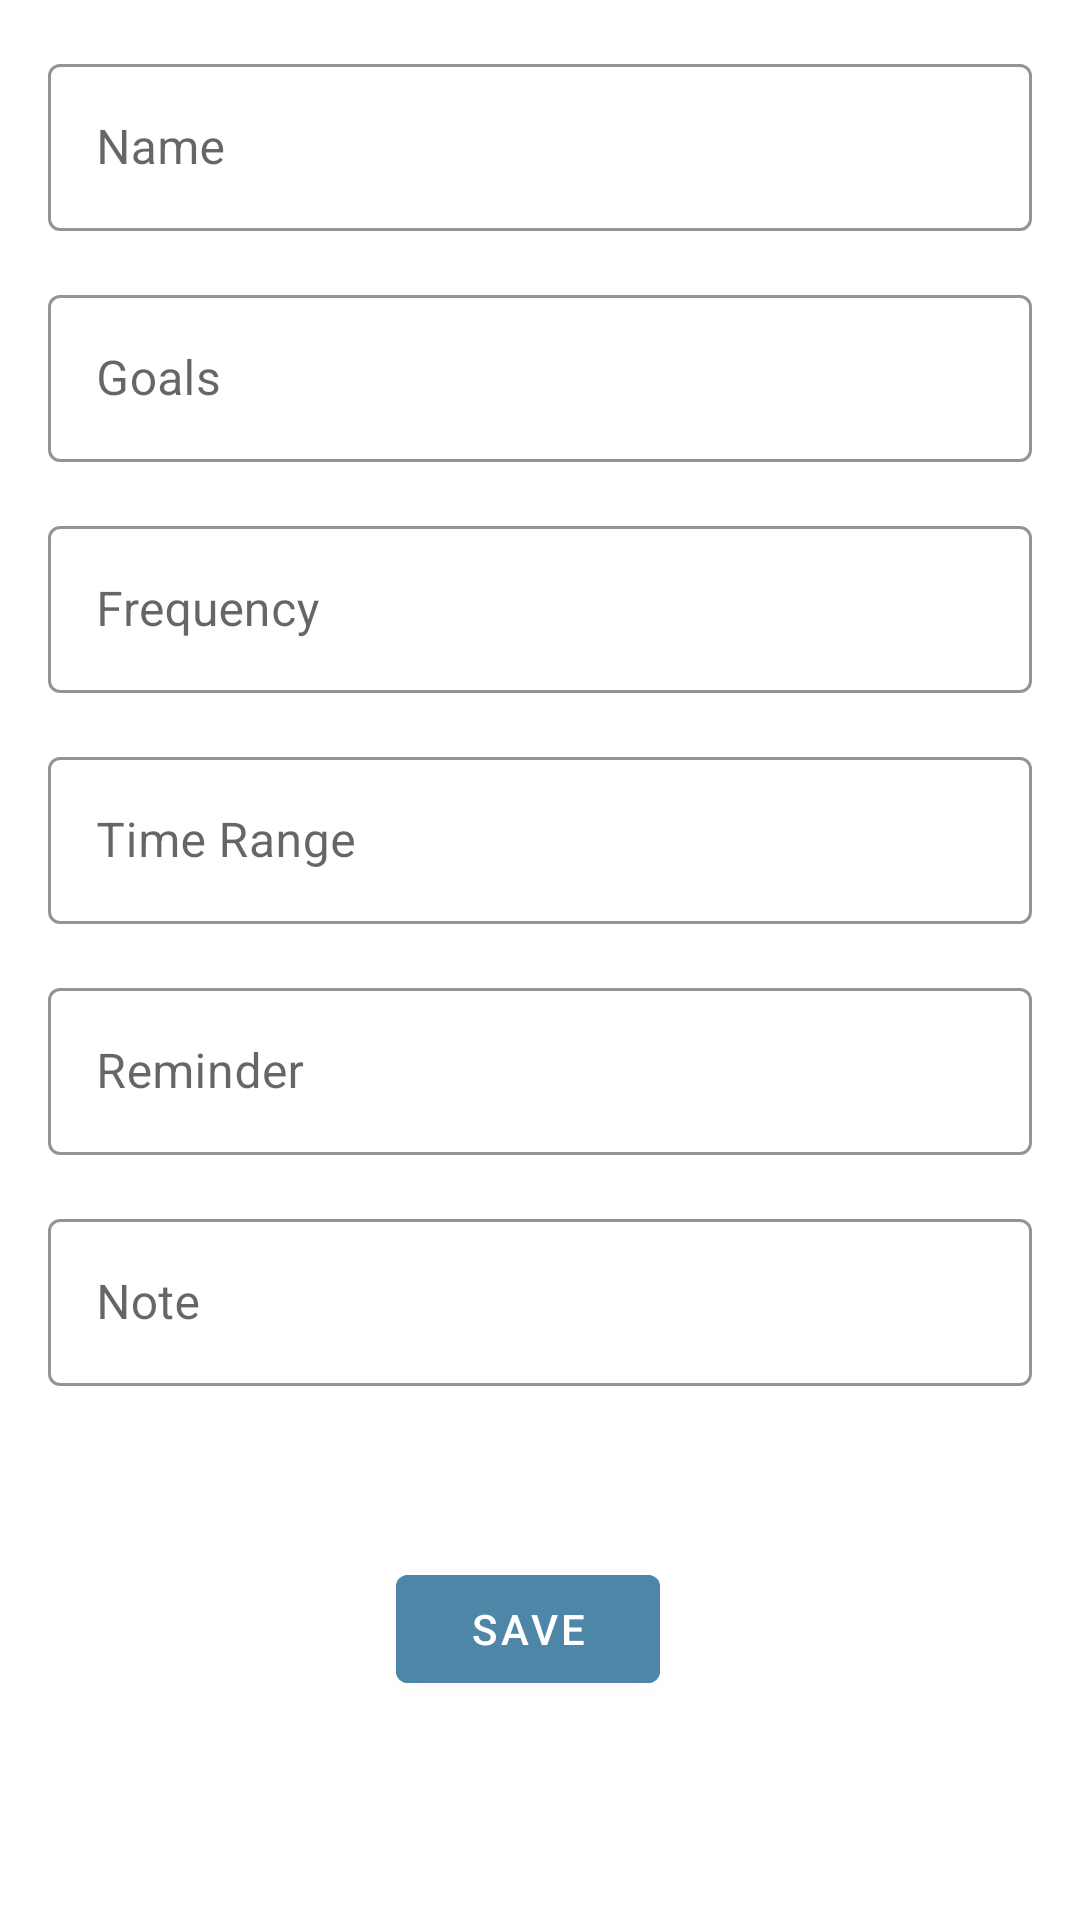

Produce the Android XML layout that renders to this screen, including the resource entries it uses.
<!-- AndroidManifest.xml: application theme Theme.Forage -->
<!-- res/layout/fragment_add_bad_habit.xml -->
<?xml version="1.0" encoding="utf-8"?>
<androidx.constraintlayout.widget.ConstraintLayout
    xmlns:android="http://schemas.android.com/apk/res/android"
    xmlns:app="http://schemas.android.com/apk/res-auto"
    xmlns:tools="http://schemas.android.com/tools"
    android:layout_width="match_parent"
    android:layout_height="match_parent"
    tools:context=".ui.fragment.AddBadHabitFragment"
    android:layout_margin="16dp"
    android:padding="16dp">

    <com.google.android.material.textfield.TextInputLayout
        android:id="@+id/name_label"
        style="@style/Widget.MaterialComponents.TextInputLayout.OutlinedBox"
        android:layout_width="match_parent"
        android:layout_height="wrap_content"
        android:hint="@string/add_name"
        app:boxStrokeColor="@color/blue"
        app:hintTextColor="@color/blue"
        app:layout_constraintStart_toStartOf="parent"
        app:layout_constraintTop_toTopOf="parent">

        <com.google.android.material.textfield.TextInputEditText
            android:id="@+id/name_input"
            android:layout_width="match_parent"
            android:layout_height="match_parent"
            android:inputType="textAutoComplete"
            android:singleLine="true"
            android:textColorHint="@color/blue"
            android:textColorLink="@color/blue" />


    </com.google.android.material.textfield.TextInputLayout>

    <com.google.android.material.textfield.TextInputLayout
        android:id="@+id/goals_label"
        style="@style/Widget.MaterialComponents.TextInputLayout.OutlinedBox"
        android:layout_width="match_parent"
        android:layout_height="wrap_content"
        android:hint="@string/add_goals"
        app:boxStrokeColor="@color/blue"
        app:hintTextColor="@color/blue"
        android:layout_marginTop="16dp"
        app:layout_constraintStart_toStartOf="parent"
        app:layout_constraintTop_toBottomOf="@id/name_label">

        <com.google.android.material.textfield.TextInputEditText
            android:id="@+id/goals_input"
            android:layout_width="match_parent"
            android:layout_height="match_parent"
            android:inputType="textAutoComplete"
            android:singleLine="true"
            android:textColorHint="@color/blue"
            android:textColorLink="@color/blue" />

    </com.google.android.material.textfield.TextInputLayout>

    <com.google.android.material.textfield.TextInputLayout
        android:id="@+id/frequency_label"
        style="@style/Widget.MaterialComponents.TextInputLayout.OutlinedBox"
        android:layout_width="match_parent"
        android:layout_height="wrap_content"
        android:hint="@string/add_frequency"
        app:boxStrokeColor="@color/blue"
        app:hintTextColor="@color/blue"
        android:layout_marginTop="16dp"
        app:layout_constraintStart_toStartOf="parent"
        app:layout_constraintTop_toBottomOf="@id/goals_label">

        <com.google.android.material.textfield.TextInputEditText
            android:id="@+id/frequency_input"
            android:layout_width="match_parent"
            android:layout_height="wrap_content"
            android:inputType="textAutoComplete"
            android:singleLine="true"
            android:textColorHint="@color/blue"
            android:textColorLink="@color/blue" />

    </com.google.android.material.textfield.TextInputLayout>

    <com.google.android.material.textfield.TextInputLayout
        android:id="@+id/time_range_label"
        style="@style/Widget.MaterialComponents.TextInputLayout.OutlinedBox"
        android:layout_width="match_parent"
        android:layout_height="wrap_content"
        android:hint="@string/add_time_range"
        app:boxStrokeColor="@color/blue"
        app:hintTextColor="@color/blue"
        android:layout_marginTop="16dp"
        app:layout_constraintStart_toStartOf="parent"
        app:layout_constraintTop_toBottomOf="@id/frequency_label">

        <com.google.android.material.textfield.TextInputEditText
            android:id="@+id/time_range_input"
            android:layout_width="match_parent"
            android:layout_height="wrap_content"
            android:inputType="textAutoComplete"
            android:singleLine="true"
            android:textColorHint="@color/blue"
            android:textColorLink="@color/blue" />

    </com.google.android.material.textfield.TextInputLayout>

    <com.google.android.material.textfield.TextInputLayout
        android:id="@+id/reminder_label"
        style="@style/Widget.MaterialComponents.TextInputLayout.OutlinedBox"
        android:layout_width="match_parent"
        android:layout_height="wrap_content"
        android:hint="@string/add_reminder"
        app:boxStrokeColor="@color/blue"
        app:hintTextColor="@color/blue"
        android:layout_marginTop="16dp"
        app:layout_constraintStart_toStartOf="parent"
        app:layout_constraintTop_toBottomOf="@id/time_range_label">

        <com.google.android.material.textfield.TextInputEditText
            android:id="@+id/reminder_input"
            android:layout_width="match_parent"
            android:layout_height="wrap_content"
            android:inputType="textAutoComplete"
            android:singleLine="true"
            android:textColorHint="@color/blue"
            android:textColorLink="@color/blue" />

    </com.google.android.material.textfield.TextInputLayout>

    <com.google.android.material.textfield.TextInputLayout
        android:id="@+id/note_label"
        style="@style/Widget.MaterialComponents.TextInputLayout.OutlinedBox"
        android:layout_width="match_parent"
        android:layout_height="wrap_content"
        android:hint="@string/add_note"
        app:boxStrokeColor="@color/blue"
        app:hintTextColor="@color/blue"
        android:layout_marginTop="16dp"
        app:layout_constraintStart_toStartOf="parent"
        app:layout_constraintTop_toBottomOf="@id/reminder_label">

        <com.google.android.material.textfield.TextInputEditText
            android:id="@+id/note_input"
            android:layout_width="match_parent"
            android:layout_height="wrap_content"
            android:inputType="textAutoComplete"
            android:singleLine="true"
            android:textColorHint="@color/blue"
            android:textColorLink="@color/blue" />

    </com.google.android.material.textfield.TextInputLayout>

    <LinearLayout
        android:layout_width="match_parent"
        android:layout_height="wrap_content"
        android:orientation="horizontal"
        app:layout_constraintTop_toBottomOf="@id/note_label"
        app:layout_constraintBottom_toBottomOf="parent"
        app:layout_constraintStart_toStartOf="parent"
        app:layout_constraintEnd_toEndOf="parent"
        android:gravity="center">

        <com.google.android.material.button.MaterialButton
            android:id="@+id/save_btn"
            android:layout_width="wrap_content"
            android:layout_height="wrap_content"
            android:layout_marginEnd="8dp"
            android:backgroundTint="@color/blue"
            android:text="@string/save"
            android:theme="@style/Theme.MaterialComponents.Light" />

    </LinearLayout>


</androidx.constraintlayout.widget.ConstraintLayout>
<!-- resources referenced by this layout -->
<resources>
  <color name="blue">#4E86A8</color>
  <string name="add_frequency">Frequency</string>
  <string name="add_goals">Goals</string>
  <string name="add_name">Name</string>
  <string name="add_note">Note</string>
  <string name="add_reminder">Reminder</string>
  <string name="add_time_range">Time Range</string>
  <string name="save">Save</string>
  <style name="Theme.Forage" parent="Theme.MaterialComponents.DayNight.DarkActionBar">
          
          <item name="colorPrimary">@color/orange</item>
          <item name="colorPrimaryVariant">@color/light_orange</item>
          <item name="colorOnPrimary">@color/white</item>
          
          <item name="colorSecondary">@color/light_blue</item>
          <item name="colorSecondaryVariant">@color/blue</item>
          <item name="colorOnSecondary">@color/black</item>
          
          <item name="android:statusBarColor" tools:targetApi="l">?attr/colorPrimaryVariant</item>
          
      </style>
  <color name="orange">#F28585</color>
  <color name="light_orange">#FFB58E</color>
  <color name="white">#FFFFFFFF</color>
  <color name="light_blue">#85CAD1</color>
  <color name="black">#FF000000</color>
</resources>
